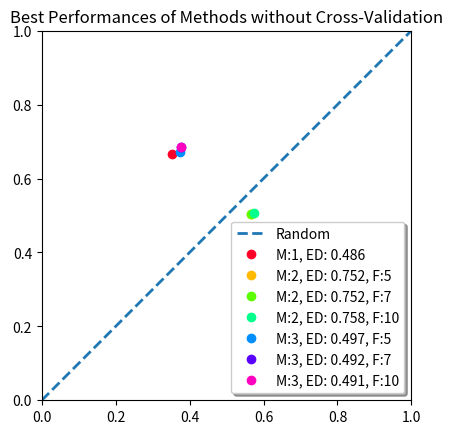
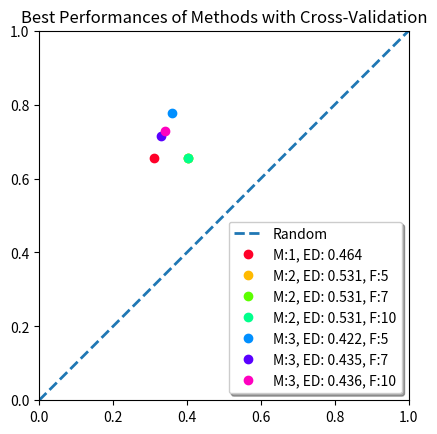
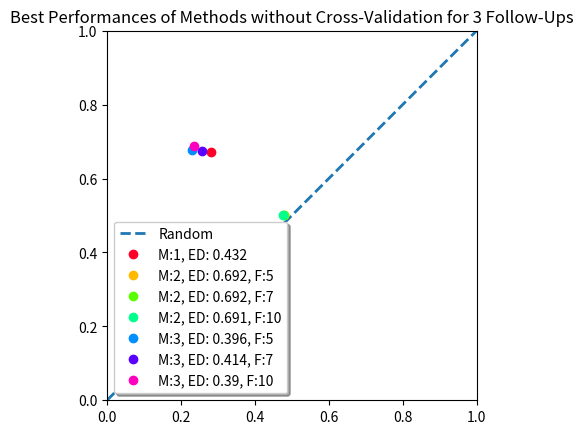
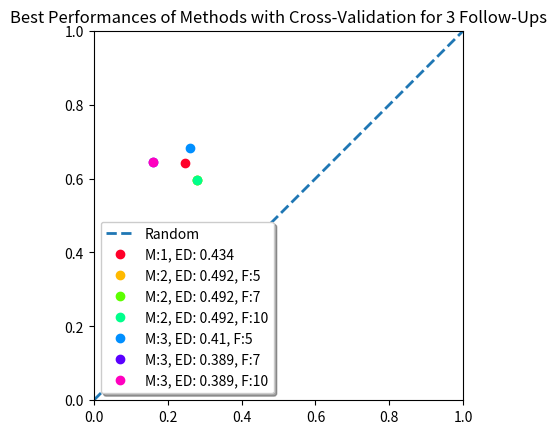

Write the Python code that produced these figures, in order.
#!/usr/local/bin/python
# -*- coding: utf-8 -*-

import matplotlib.pyplot as plt
import numpy as np
from matplotlib.font_manager import FontProperties



cmap = plt.get_cmap('gist_rainbow')
colors = cmap(np.linspace(0, 1.0, 7))

# no CV
x = [0, 1]
y = [0, 1]
plt.plot(x, y, '--', label="Random", linewidth=2.0)
plt.axis('scaled')
plt.axis([0, 1, 0, 1])

plt.plot(1 - 0.646647, 0.665666, 'o', label="M:1, ED: 0.486", color=colors[0])
plt.plot(1 - 0.434434, 0.504254, 'o', label="M:2, ED: 0.752, F:5", color=colors[1])
plt.plot(1 - 0.434434, 0.504254, 'o', label="M:2, ED: 0.752, F:7", color=colors[2])
plt.plot(1 - 0.425425, 0.505828, 'o', label="M:2, ED: 0.758, F:10", color=colors[3])
plt.plot(1 - 0.626627, 0.672222, 'o', label="M:3, ED: 0.497, F:5", color=colors[4])
plt.plot(1 - 0.622623, 0.685022, 'o', label="M:3, ED: 0.492, F:7", color=colors[5])
plt.plot(1 - 0.622623, 0.686600, 'o', label="M:3, ED: 0.491, F:10", color=colors[6])

plt.legend(loc=0, fancybox=True, shadow=True)
plt.title("Best Performances of Methods without Cross-Validation")

# CV
plt.figure()
plt.plot(x, y, '--', label="Random", linewidth=2.0)
plt.axis('scaled')
plt.axis([0, 1, 0, 1])

plt.plot(1 - 0.689690, 0.655265, 'o', label="M:1, ED: 0.464", color=colors[0])
plt.plot(1 - 0.596597, 0.655334, 'o', label="M:2, ED: 0.531, F:5", color=colors[1])
plt.plot(1 - 0.597598, 0.654305, 'o', label="M:2, ED: 0.531, F:7", color=colors[2])
plt.plot(1 - 0.597598, 0.654216, 'o', label="M:2, ED: 0.531, F:10", color=colors[3])
plt.plot(1 - 0.641642, 0.776754, 'o', label="M:3, ED: 0.422, F:5", color=colors[4])
plt.plot(1 - 0.670671, 0.715756, 'o', label="M:3, ED: 0.435, F:7", color=colors[5])
plt.plot(1 - 0.659660, 0.728020, 'o', label="M:3, ED: 0.436, F:10", color=colors[6])

plt.legend(loc=0, fancybox=True, shadow=True)
plt.title("Best Performances of Methods with Cross-Validation")


# no CV
plt.figure()
plt.plot(x, y, '--', label="Random", linewidth=2.0)
plt.axis('scaled')
plt.axis([0, 1, 0, 1])
plt.plot(1 - 0.719720, 0.671462, 'o', label="M:1, ED: 0.432", color=colors[0])
plt.plot(1 - 0.521522, 0.500671, 'o', label="M:2, ED: 0.692, F:5", color=colors[1])
plt.plot(1 - 0.521522, 0.500538, 'o', label="M:2, ED: 0.692, F:7", color=colors[2])
plt.plot(1 - 0.522523, 0.500446, 'o', label="M:2, ED: 0.691, F:10", color=colors[3])
plt.plot(1 - 0.769770, 0.677865, 'o', label="M:3, ED: 0.396, F:5", color=colors[4])
plt.plot(1 - 0.742743, 0.675361, 'o', label="M:3, ED: 0.414, F:7", color=colors[5])
plt.plot(1 - 0.764765, 0.688727, 'o', label="M:3, ED: 0.39, F:10", color=colors[6])
plt.legend(loc='lower left', fancybox=True, shadow=True)
plt.title("Best Performances of Methods without Cross-Validation for 3 Follow-Ups")


# CV
plt.figure()
plt.plot(x, y, '--', label="Random", linewidth=2.0)
plt.axis('scaled')
plt.axis([0, 1, 0, 1])
plt.plot(1 - 0.753754, 0.642422, 'o', label="M:1, ED: 0.434", color=colors[0])
plt.plot(1 - 0.720721, 0.595293, 'o', label="M:2, ED: 0.492, F:5", color=colors[1])
plt.plot(1 - 0.720721, 0.595293, 'o', label="M:2, ED: 0.492, F:7", color=colors[2])
plt.plot(1 - 0.720721, 0.595293, 'o', label="M:2, ED: 0.492, F:10", color=colors[3])
plt.plot(1 - 0.740741, 0.682292, 'o', label="M:3, ED: 0.41, F:5", color=colors[4])
plt.plot(1 - 0.840841, 0.645124, 'o', label="M:3, ED: 0.389, F:7", color=colors[5])
plt.plot(1 - 0.840841, 0.645422, 'o', label="M:3, ED: 0.389, F:10", color=colors[6])
plt.legend(loc='lower left', fancybox=True, shadow=True)
plt.title("Best Performances of Methods with Cross-Validation for 3 Follow-Ups")



plt.show()